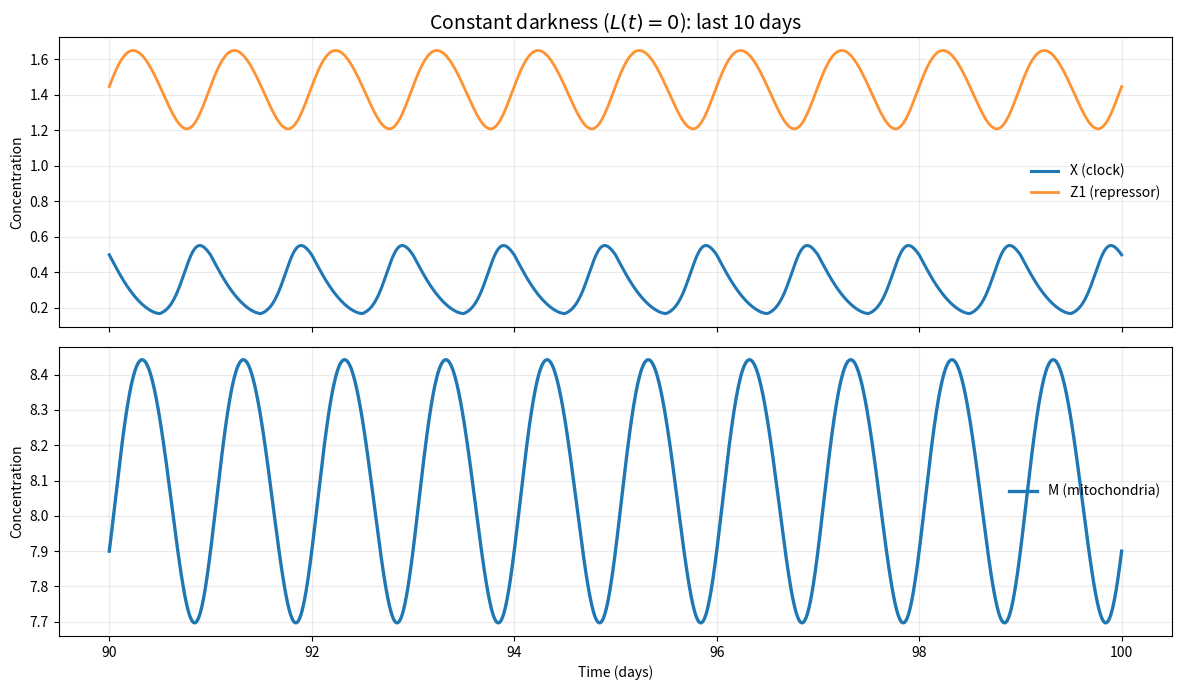

Write Python code to recreate this figure. (Note: this script raises an exception after producing the figure.)
import numpy as np
import matplotlib.pyplot as plt

# =========================================================
# SIMULATION PARAMETERS
# =========================================================
dt = 0.01              # hours
total_time = 100 * 24   # 40 days in hours
t = np.arange(0, total_time + dt, dt)

# =========================================================
# CORE CIRCADIAN CLOCK PARAMETERS
# =========================================================
alpha1 = 2
alpha2 = 0.8
alpha3 = 0.8

beta1 = 0.3
beta2 = 0.5
beta3 = 0.3

k = 1.0
n = 10

# =========================================================
# MITOCHONDRIAL PATHWAY PARAMETERS
# =========================================================
alpha4 = 0.3
alpha5 = 0.6
alpha6 = 0.8

beta4 = 0.4
beta5 = 0.5
beta6 = 0.03

# =========================================================
s = 0.43  # <--- slow everything down; try 0.5 if it's ~2x too fast

alpha1 *= s
alpha2 *= s
alpha3 *= s
beta1  *= s
beta2  *= s
beta3  *= s


# =========================================================
# LIGHT COUPLING
# =========================================================
gamma = 0.01  # keep 0 if you truly want "no light effect at all"

def L_darkness(tt):
    return 0.0 if tt%24 <12 else 1.0

# =========================================================
# ODE SYSTEM
# =========================================================
def deriv(state, tt):
    x, y1, z1, y2, z2, m = state
    Lt = L_darkness(tt)

    dxdt  = alpha1 * (k**n / (k**n + z1**n)) - beta1 * x + gamma * Lt
    dy1dt = alpha2 * x - beta2 * y1
    dz1dt = alpha3 * y1 - beta3 * z1

    dy2dt = alpha4 * x - beta4 * y2
    dz2dt = alpha5 * y2 - beta5 * z2
    dmdt  = alpha6 * z2 - beta6 * m

    return np.array([dxdt, dy1dt, dz1dt, dy2dt, dz2dt, dmdt])

# =========================================================
# INITIAL CONDITIONS
# =========================================================
state = np.zeros((len(t), 6))
state[0] = np.array([
    0.29131664,
    0.44173577,
    1.15648731,
    0.20619798,
    0.24328239,
    6.61339159
])

# =========================================================
# FORWARD EULER INTEGRATION
# =========================================================
for i in range(len(t) - 1):
    state[i+1] = state[i] + dt * deriv(state[i], t[i])
    state[i+1] = np.maximum(state[i+1], 0.0)

x, y1, z1, y2, z2, m = state.T

# =========================================================
# OPTIONAL: QUICK PLOT (just x and z1)
# =========================================================
# =========================================================
# NICE PLOTS + PHASE PORTRAIT (X vs M)
# =========================================================
t_days = t / 24

# Plot only the last window to show steady behaviour nicely
last_days = 10
mask_last = t_days >= (t_days[-1] - last_days)

# 1) Time series: X and M (plus Z1 if you want)
fig, ax = plt.subplots(2, 1, figsize=(12, 7), sharex=True)

ax[0].plot(t_days[mask_last], x[mask_last], linewidth=2.2, label="X (clock)")
ax[0].plot(t_days[mask_last], z1[mask_last], linewidth=2.0, alpha=0.85, label="Z1 (repressor)")
ax[0].set_ylabel("Concentration")
ax[0].set_title(f"Constant darkness ($L(t)=0$): last {last_days} days", fontsize=14)
ax[0].legend(frameon=False)
ax[0].grid(alpha=0.25)

ax[1].plot(t_days[mask_last], m[mask_last], linewidth=2.4, label="M (mitochondria)")
ax[1].set_xlabel("Time (days)")
ax[1].set_ylabel("Concentration")
ax[1].legend(frameon=False)
ax[1].grid(alpha=0.25)

plt.tight_layout()
plt.savefig("Final_plots/figures/timeseries_normal_day.png", dpi=300, bbox_inches='tight')
plt.show()


# 2) Phase portrait: X vs M (show last N days)
fig, ax = plt.subplots(figsize=(7.5, 6.5))

ax.plot(x[mask_last], m[mask_last], linewidth=2.2)

# Mark start/end of the shown window
idx0 = np.where(mask_last)[0][0]
idx1 = np.where(mask_last)[0][-1]

ax.scatter(x[idx0], m[idx0], s=80, marker="o", label="Start (window)")
ax.scatter(x[idx1], m[idx1], s=80, marker="s", label="End (window)")

ax.set_xlabel("X (clock)")
ax.set_ylabel("M (mitochondria)")
ax.set_title(f"Phase portrait: X vs M (last {last_days} days)", fontsize=14)
ax.grid(alpha=0.25)
ax.legend(frameon=False)
plt.tight_layout()
plt.show()


# 3) OPTIONAL: Phase portrait coloured by time (last N days)
# (Nice for showing direction along the curve)
fig, ax = plt.subplots(figsize=(7.5, 6.5))
sc = ax.scatter(x[mask_last], m[mask_last], c=t_days[mask_last],
                s=6, alpha=0.8, cmap="viridis")
ax.set_xlabel("X (clock)")
ax.set_ylabel("M (mitochondria)")
ax.set_title(f"Phase portrait (time-coloured): X vs M (last {last_days} days)", fontsize=14)
ax.grid(alpha=0.25)
cbar = plt.colorbar(sc, ax=ax)
cbar.set_label("Time (days)")
plt.savefig("Final_plots/figures/phase_normal_day.png", dpi=300, bbox_inches='tight')
plt.tight_layout()
plt.show()


# =========================================================
# FINAL STATE (COPY–PASTE AS INITIAL CONDITIONS)
# =========================================================
# final_state = np.array([x[-1], y1[-1], z1[-1], y2[-1], z2[-1], m[-1]])

# print("\n" + "="*60)
# print("FINAL STATE (CONSTANT DARKNESS) — COPY AS INITIAL CONDITIONS")
# print(f"Time = {total_time/24:.1f} days")
# print("="*60)

# print(f"x0  = {final_state[0]:.8f}")
# print(f"y10 = {final_state[1]:.8f}")
# print(f"z10 = {final_state[2]:.8f}")
# print(f"y20 = {final_state[3]:.8f}")
# print(f"z20 = {final_state[4]:.8f}")
# print(f"m0  = {final_state[5]:.8f}")

# print("\nstate0 = np.array([")
# print(f"    {final_state[0]:.8f},")
# print(f"    {final_state[1]:.8f},")
# print(f"    {final_state[2]:.8f},")
# print(f"    {final_state[3]:.8f},")
# print(f"    {final_state[4]:.8f},")
# print(f"    {final_state[5]:.8f}")
# print("])")
# print("="*60)
